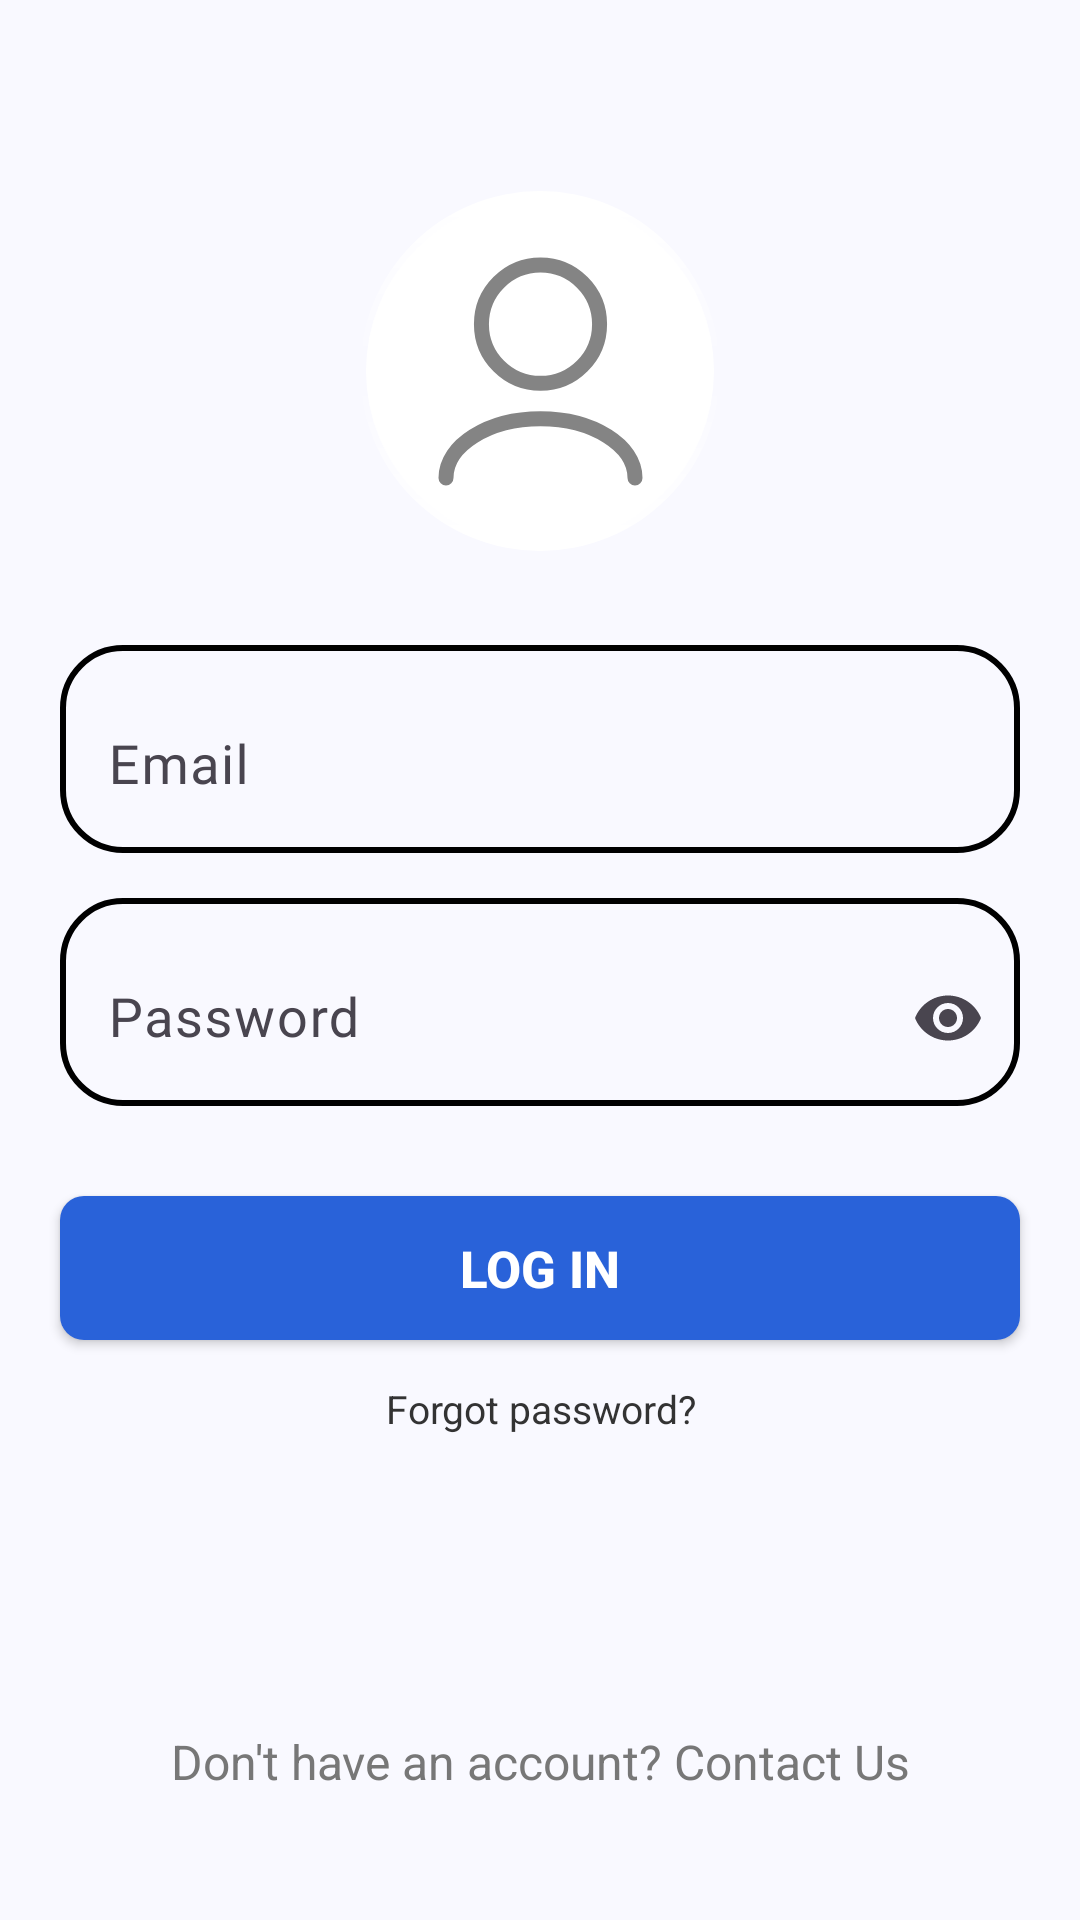

This screen was rendered from an Android layout file. Write that file and the resources it references.
<!-- AndroidManifest.xml: application theme Theme.Adsperclick -->
<!-- res/layout/fragment_login.xml -->
<?xml version="1.0" encoding="utf-8"?>
<androidx.constraintlayout.widget.ConstraintLayout xmlns:android="http://schemas.android.com/apk/res/android"
    xmlns:tools="http://schemas.android.com/tools"
    android:layout_width="match_parent"
    android:layout_height="match_parent"
    xmlns:app="http://schemas.android.com/apk/res-auto"
    tools:context=".views.login.fragments.LoginFragment"
    android:background="@drawable/login_background">

    <FrameLayout
        android:layout_width="120dp"
        android:layout_height="120dp"
        android:layout_marginTop="32dp"
        android:background="@drawable/ring_gradient_border"
        android:layout_gravity="center"
        app:layout_constraintTop_toTopOf="parent"
        app:layout_constraintStart_toStartOf="parent"
        app:layout_constraintEnd_toEndOf="parent"
        app:layout_constraintBottom_toTopOf="@id/tilEmail">

        <ImageView
            android:id="@+id/tvLogin"
            android:layout_width="match_parent"
            android:layout_height="match_parent"
            android:scaleType="centerInside"
            android:padding="12dp"
            android:src="@drawable/login_screen_human" />
    </FrameLayout>

    <com.google.android.material.textfield.TextInputLayout
        android:id="@+id/tilEmail"
        android:layout_width="match_parent"
        android:layout_height="wrap_content"
        app:layout_constraintTop_toTopOf="parent"
        app:layout_constraintBottom_toBottomOf="parent"
        app:layout_constraintVertical_bias="0.36"
        android:layout_marginHorizontal="@dimen/DP20"
        app:boxBackgroundMode="none"
        android:hint="@string/email"
        app:endIconMode="clear_text"
        android:layout_marginTop="@dimen/DP15"
        android:background="@drawable/bg_login_et"
        app:layout_constraintStart_toStartOf="parent">

        <com.google.android.material.textfield.TextInputEditText
            android:id="@+id/etEmail"
            android:singleLine="true"
            android:textSize="@dimen/SP18"
            android:fontFamily="@font/montserrat_400"
            android:layout_width="match_parent"
            android:layout_height="wrap_content"/>
    </com.google.android.material.textfield.TextInputLayout>

    <com.google.android.material.textfield.TextInputLayout
        android:id="@+id/tilPassword"
        android:layout_width="match_parent"
        android:layout_height="wrap_content"
        app:layout_constraintTop_toBottomOf="@+id/tilEmail"
        android:layout_marginHorizontal="@dimen/DP20"
        app:boxBackgroundMode="none"
        android:hint="@string/password"
        app:endIconMode="password_toggle"
        android:background="@drawable/bg_login_et"
        android:layout_marginTop="@dimen/DP15"
        app:layout_constraintStart_toStartOf="parent">

        <com.google.android.material.textfield.TextInputEditText
            android:id="@+id/etPassword"
            android:inputType="textPassword"
            android:singleLine="true"
            android:textSize="@dimen/SP18"
            android:layout_width="match_parent"
            android:layout_height="wrap_content"/>
    </com.google.android.material.textfield.TextInputLayout>

    <androidx.appcompat.widget.AppCompatButton
        android:id="@+id/btnLogin"
        style="@style/btn_common_layout"
        app:layout_constraintTop_toBottomOf="@id/tilPassword"
        app:layout_constraintStart_toStartOf="parent"
        android:layout_marginHorizontal="@dimen/DP20"
        android:text="@string/login" />

    <com.google.android.material.textview.MaterialTextView
        android:id="@+id/tvForgotPassword"
        android:layout_width="match_parent"
        android:layout_height="wrap_content"
        android:gravity="center"
        android:layout_marginTop="@dimen/DP14"
        app:layout_constraintTop_toBottomOf="@+id/btnLogin"
        android:text="Forgot password?"
        android:textColor="@color/Black_3"
        app:layout_constraintVertical_bias="0.3"
        android:textSize="13sp" />

    <com.google.android.material.textview.MaterialTextView
        android:id="@+id/tvCreateNewAcc"
        android:layout_width="match_parent"
        android:layout_height="wrap_content"
        android:gravity="center"
        android:text="@string/don_t_have_an_account_contact_us"
        android:textColor="@color/Black_7"
        android:textSize="16sp"
        app:layout_constraintBottom_toBottomOf="parent"
        app:layout_constraintEnd_toEndOf="parent"
        app:layout_constraintStart_toStartOf="parent"
        app:layout_constraintTop_toBottomOf="@+id/tvForgotPassword"
        app:layout_constraintVertical_bias="0.7" />

    <ProgressBar
        android:id="@+id/progress_bar"
        android:layout_width="wrap_content"
        android:layout_height="wrap_content"
        android:visibility="gone"
        app:layout_constraintBottom_toBottomOf="parent"
        app:layout_constraintEnd_toEndOf="parent"
        app:layout_constraintStart_toStartOf="parent"
        app:layout_constraintTop_toTopOf="parent" />

</androidx.constraintlayout.widget.ConstraintLayout>
<!-- resources referenced by this layout -->
<resources>
  <color name="Black_3">#333333</color>
  <color name="Black_7">#777777</color>
  <dimen name="DP14">14dp</dimen>
  <dimen name="DP15">15dp</dimen>
  <dimen name="DP20">20dp</dimen>
  <dimen name="SP18">18sp</dimen>
  <!-- drawable bg_login_et (drawable) -->
  <?xml version="1.0" encoding="utf-8"?>
  <shape xmlns:android="http://schemas.android.com/apk/res/android" android:shape="rectangle">
  
  
      <corners android:radius="@dimen/DP20"/>
  
      <stroke android:width="@dimen/DP2" android:color="@color/black"/>
  
  
  </shape>
  <!-- drawable login_screen_human (drawable) -->
  <vector xmlns:android="http://schemas.android.com/apk/res/android"
      android:width="69dp"
      android:height="77dp"
      android:viewportWidth="69"
      android:viewportHeight="77">
    <path
        android:pathData="M66,74C66,63.108 51.897,54.278 34.5,54.278C17.103,54.278 3,63.108 3,74M34.5,42.444C23.627,42.444 14.813,33.614 14.813,22.722C14.813,11.83 23.627,3 34.5,3C45.373,3 54.188,11.83 54.188,22.722C54.188,33.614 45.373,42.444 34.5,42.444Z"
        android:strokeLineJoin="round"
        android:strokeWidth="5"
        android:fillColor="#00000000"
        android:strokeColor="#848484"
        android:strokeLineCap="round"/>
  </vector>
  <!-- drawable ring_gradient_border (drawable) -->
  <?xml version="1.0" encoding="utf-8"?>
  <layer-list xmlns:android="http://schemas.android.com/apk/res/android">
  
      
      <item>
          <shape android:shape="oval">
              <gradient
                  android:type="linear"
                  android:useLevel="false"
                  android:angle="90"
                  android:startColor="#FFFFFF"
                  android:centerColor="@color/gradient_color"
                  android:endColor="#FFFFFF" />
          </shape>
      </item>
  
      
      <item android:top="2dp" android:bottom="2dp" android:left="2dp" android:right="2dp">
          <shape android:shape="oval">
              <solid android:color="@android:color/white" />
          </shape>
      </item>
  
  </layer-list>
  <string name="don_t_have_an_account_contact_us">Don\'t have an account? Contact Us</string>
  <string name="email">Email</string>
  <string name="login">Log in</string>
  <string name="password">Password</string>
  <style name="btn_common_layout">
          <item name="android:background">@drawable/btn_login_register</item>
          <item name="android:textColor">@color/white</item>
          <item name="android:textSize">17sp</item>
          <item name="android:textStyle">bold</item>
          <item name="android:padding">6dp</item>
          <item name="android:layout_width">match_parent</item>
          <item name="android:layout_height">wrap_content</item>
          <item name="android:layout_marginBottom">15dp</item>
          <item name="android:layout_marginTop">30dp</item>
          <item name="android:textAlignment">center</item>
      </style>
  <style name="Theme.Adsperclick" parent="Base.Theme.Adsperclick" />
  <dimen name="DP2">2dp</dimen>
  <color name="black">#FF000000</color>
  <!-- drawable btn_login_register (drawable) -->
  <?xml version="1.0" encoding="utf-8"?>
  <shape xmlns:android="http://schemas.android.com/apk/res/android" android:shape="rectangle">
  
      <solid android:color="#2962D9"/>
  
      <corners android:radius="8dp"></corners>
  
  
  </shape>
  <color name="white">#FFFFFFFF</color>
  <style name="Base.Theme.Adsperclick" parent="Theme.Material3.Light.NoActionBar">
          
          
      </style>
</resources>
